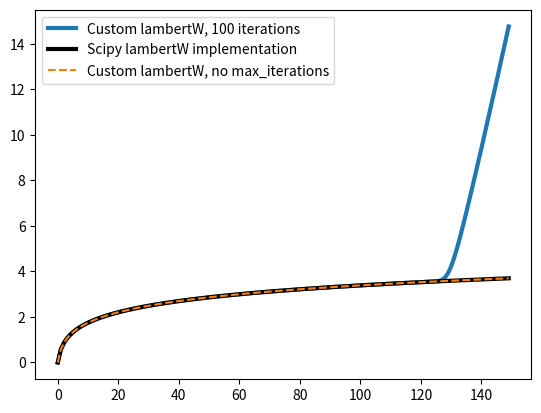

Here is the Python script that generated this plot:
"""Problem 1.1."""
from __future__ import annotations

import matplotlib.pyplot as plt
import numpy as np
from numpy.typing import ArrayLike
from scipy.special import lambertw


def f(z: ArrayLike, x: float) -> ArrayLike:
    """Get function values for f.

    Where f is the function whose roots give the lambert W function.
    """
    return x * np.exp(x) - z


def central_diff(z: ArrayLike, x: float, dx: float) -> ArrayLike:
    """Central derivative of f."""
    return (f(z, x + dx) - f(z, x - dx)) / 2 * dx


def my_lambertw(
    z: ArrayLike,
    x_0: float,
    dx: float,
    max_iterations: int,
) -> float:
    """Return values of lambert W function.

    Uses Newton's root finding method.
    """
    x = x_0
    f_eval = f(z, x)
    n = 0
    df = central_diff(z, x, dx)
    while np.sum(np.abs(f_eval / df)) > 1e-5 and n < max_iterations:
        f_eval = f(z, x)
        df = central_diff(z, x, dx)
        x = x - f_eval / df
        n += 1
    return x


z: ArrayLike = np.arange(0, 150, 1)
x_0: float = 0.0
dx: float = 1

lambert_100_kwargs: dict[str, float | int | ArrayLike] = {
    "z": z,
    "x_0": x_0,
    "dx": dx,
    "max_iterations": 100,
}

lambert_nomax_kwargs: dict[str, float | int | ArrayLike] = {
    "z": z,
    "x_0": x_0,
    "dx": dx,
    "max_iterations": np.inf,
}

lambertw_100 = my_lambertw(**lambert_100_kwargs)
lambertw_nomax = my_lambertw(**lambert_nomax_kwargs)
lambertw_scipy = lambertw(z)

plt.plot(
    z,
    lambertw_100,
    label="Custom lambertW, 100 iterations",
    lw=3,
)
plt.plot(
    z,
    lambertw_scipy,
    label="Scipy lambertW implementation",
    lw=3,
    color="black",
)
plt.plot(
    z,
    lambertw_nomax,
    label="Custom lambertW, no max_iterations",
    linestyle="dashed",
)
plt.legend()
plt.show()
